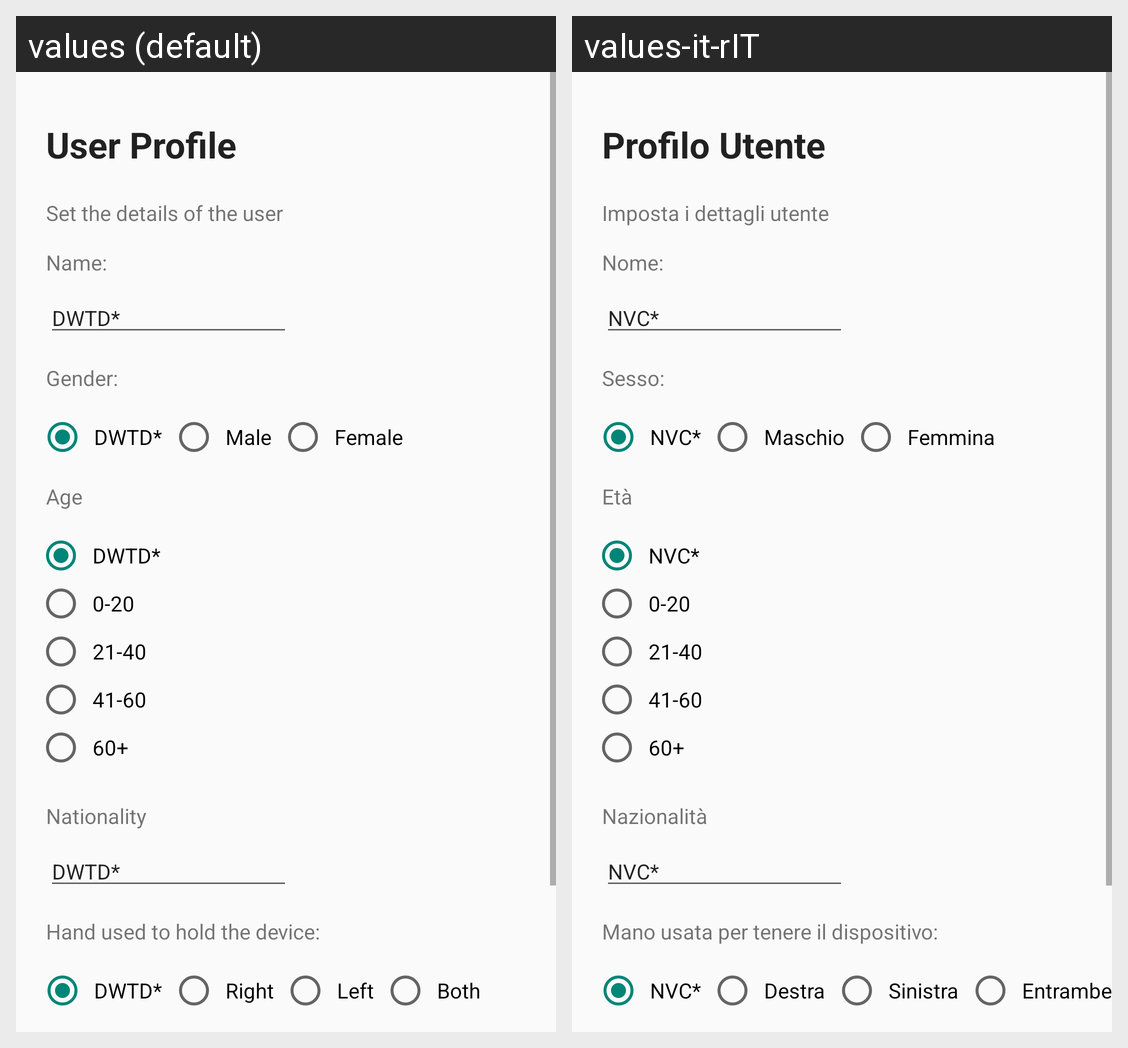

For this localized Android screen grid, give each drawn string resource with its value in every locale shown.
Android screen res/layout/activity_profile.xml rendered under 2 locales, left to right: values (default), values-it-rIT. Device: Nexus 5 (rendered at 1080×1920; each locale shown at half size, 540×960, under a caption strip naming it); theme Theme.AppCompat.Light.NoActionBar.
Strings drawn on this screen, with the default value and each locale's value (text and hints the layout hard-codes, and strings that could not be matched under every locale, appear in the picture but are not listed):

user_details
  values: Set the details of the user
  values-it-rIT: Imposta i dettagli utente

user_profile
  values: User Profile
  values-it-rIT: Profilo Utente

name
  values: Name:
  values-it-rIT: Nome:

dwtd
  values: DWTD*
  values-it-rIT: NVC*

gender
  values: Gender:
  values-it-rIT: Sesso:

male
  values: Male
  values-it-rIT: Maschio

female
  values: Female
  values-it-rIT: Femmina

age
  values: Age
  values-it-rIT: Età

nationality
  values: Nationality
  values-it-rIT: Nazionalità

hand_used
  values: Hand used to hold the device:
  values-it-rIT: Mano usata per tenere il dispositivo:

right
  values: Right
  values-it-rIT: Destra

left
  values: Left
  values-it-rIT: Sinistra

both
  values: Both
  values-it-rIT: Entrambe
